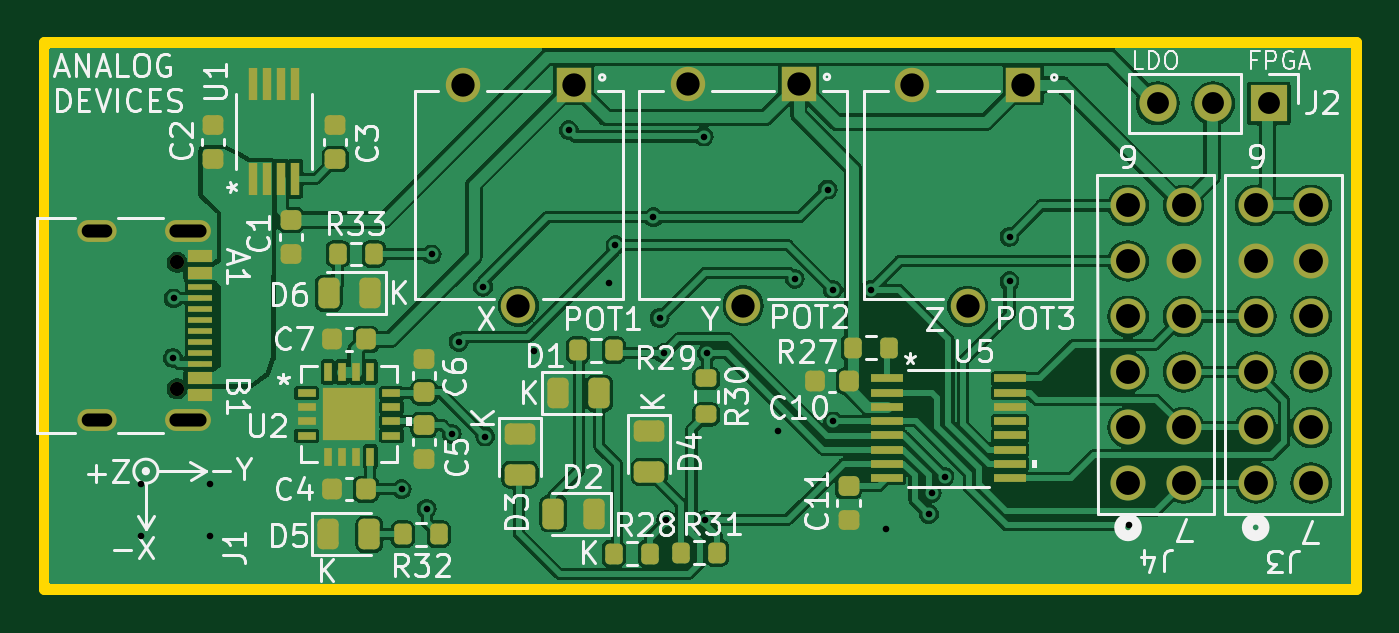
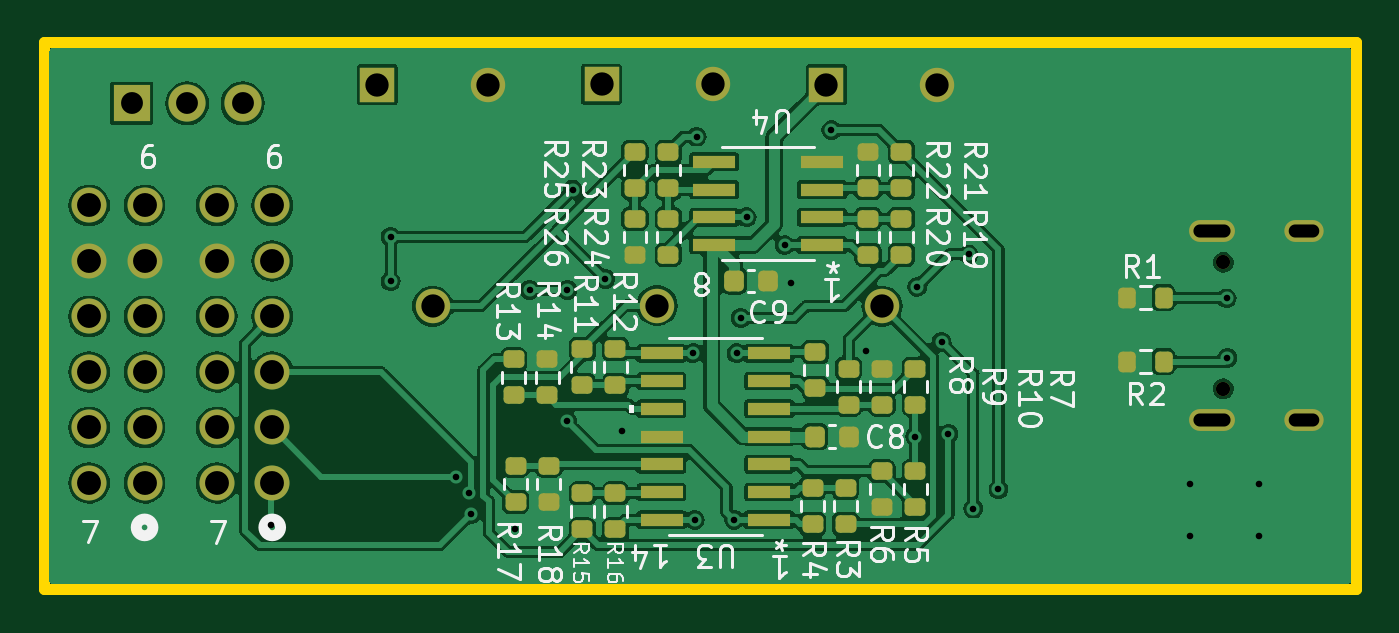
Circuit board: 11 layer files. Board 60.1 x 25.0 mm.
- bottom_copper: Accelerometru-B_Cu.gbr (170135 bytes)
- bottom_mask: Accelerometru-B_Mask.gbr (5741 bytes)
- paste: Accelerometru-B_Paste.gbr (4228 bytes)
- bottom_silk: Accelerometru-B_Silkscreen.gbr (55226 bytes)
- outline: Accelerometru-Edge_Cuts.gbr (712 bytes)
- top_copper: Accelerometru-F_Cu.gbr (166692 bytes)
- top_mask: Accelerometru-F_Mask.gbr (6908 bytes)
- paste: Accelerometru-F_Paste.gbr (5408 bytes)
- top_silk: Accelerometru-F_Silkscreen.gbr (67677 bytes)
- drill: Accelerometru-NPTH-drl.gbr (618 bytes)
- drill: Accelerometru-PTH-drl.gbr (3052 bytes)

=== bottom_copper: Accelerometru-B_Cu.gbr (170135 bytes, source omitted) ===
=== bottom_mask: Accelerometru-B_Mask.gbr ===
%TF.GenerationSoftware,KiCad,Pcbnew,7.0.6*%
%TF.CreationDate,2023-07-26T14:22:16+03:00*%
%TF.ProjectId,Accelerometru,41636365-6c65-4726-9f6d-657472752e6b,rev?*%
%TF.SameCoordinates,Original*%
%TF.FileFunction,Soldermask,Bot*%
%TF.FilePolarity,Negative*%
%FSLAX46Y46*%
G04 Gerber Fmt 4.6, Leading zero omitted, Abs format (unit mm)*
G04 Created by KiCad (PCBNEW 7.0.6) date 2023-07-26 14:22:16*
%MOMM*%
%LPD*%
G01*
G04 APERTURE LIST*
G04 Aperture macros list*
%AMRoundRect*
0 Rectangle with rounded corners*
0 $1 Rounding radius*
0 $2 $3 $4 $5 $6 $7 $8 $9 X,Y pos of 4 corners*
0 Add a 4 corners polygon primitive as box body*
4,1,4,$2,$3,$4,$5,$6,$7,$8,$9,$2,$3,0*
0 Add four circle primitives for the rounded corners*
1,1,$1+$1,$2,$3*
1,1,$1+$1,$4,$5*
1,1,$1+$1,$6,$7*
1,1,$1+$1,$8,$9*
0 Add four rect primitives between the rounded corners*
20,1,$1+$1,$2,$3,$4,$5,0*
20,1,$1+$1,$4,$5,$6,$7,0*
20,1,$1+$1,$6,$7,$8,$9,0*
20,1,$1+$1,$8,$9,$2,$3,0*%
G04 Aperture macros list end*
%ADD10C,0.650000*%
%ADD11O,1.800000X1.000000*%
%ADD12O,2.100000X1.000000*%
%ADD13R,1.574800X1.574800*%
%ADD14C,1.574800*%
%ADD15C,1.600200*%
%ADD16R,1.700000X1.700000*%
%ADD17O,1.700000X1.700000*%
%ADD18RoundRect,0.200000X0.275000X-0.200000X0.275000X0.200000X-0.275000X0.200000X-0.275000X-0.200000X0*%
%ADD19RoundRect,0.200000X-0.275000X0.200000X-0.275000X-0.200000X0.275000X-0.200000X0.275000X0.200000X0*%
%ADD20RoundRect,0.200000X0.200000X0.275000X-0.200000X0.275000X-0.200000X-0.275000X0.200000X-0.275000X0*%
%ADD21R,1.969999X0.558000*%
%ADD22RoundRect,0.225000X0.225000X0.250000X-0.225000X0.250000X-0.225000X-0.250000X0.225000X-0.250000X0*%
G04 APERTURE END LIST*
D10*
%TO.C,J1*%
X170304801Y-73564001D03*
X170304801Y-79343999D03*
D11*
X166624800Y-72133998D03*
X166624800Y-80774002D03*
D12*
X170804800Y-72133998D03*
X170804800Y-80774002D03*
%TD*%
D13*
%TO.C,POT1*%
X188468000Y-65430400D03*
D14*
X185928000Y-75565000D03*
X183388000Y-65430400D03*
%TD*%
D13*
%TO.C,POT2*%
X198755000Y-65405000D03*
D14*
X196215000Y-75539600D03*
X193675000Y-65405000D03*
%TD*%
D13*
%TO.C,POT3*%
X209029300Y-65430400D03*
D14*
X206489300Y-75565000D03*
X203949300Y-65430400D03*
%TD*%
D15*
%TO.C,J4*%
X213829900Y-83660600D03*
X213829900Y-81120600D03*
X213829900Y-78580600D03*
X213829900Y-76040600D03*
X213829900Y-73500600D03*
X213829900Y-70960600D03*
X216369900Y-83660600D03*
X216369900Y-81120600D03*
X216369900Y-78580600D03*
X216369900Y-76040600D03*
X216369900Y-73500600D03*
X216369900Y-70960600D03*
%TD*%
%TO.C,J3*%
X219671900Y-83660600D03*
X219671900Y-81120600D03*
X219671900Y-78580600D03*
X219671900Y-76040600D03*
X219671900Y-73500600D03*
X219671900Y-70960600D03*
X222211900Y-83660600D03*
X222211900Y-81120600D03*
X222211900Y-78580600D03*
X222211900Y-76040600D03*
X222211900Y-73500600D03*
X222211900Y-70960600D03*
%TD*%
D16*
%TO.C,J2*%
X220265000Y-66290000D03*
D17*
X217725000Y-66290000D03*
X215185000Y-66290000D03*
%TD*%
D18*
%TO.C,R8*%
X188976000Y-79311000D03*
X188976000Y-77661000D03*
%TD*%
D19*
%TO.C,R24*%
X195707000Y-71565000D03*
X195707000Y-73215000D03*
%TD*%
%TO.C,R25*%
X197231000Y-70167000D03*
X197231000Y-68517000D03*
%TD*%
D18*
%TO.C,R18*%
X201168000Y-84518000D03*
X201168000Y-82868000D03*
%TD*%
D19*
%TO.C,R11*%
X199644000Y-77534000D03*
X199644000Y-79184000D03*
%TD*%
%TO.C,R5*%
X184404000Y-83122000D03*
X184404000Y-84772000D03*
%TD*%
D20*
%TO.C,R1*%
X174688000Y-75184000D03*
X173038000Y-75184000D03*
%TD*%
D18*
%TO.C,R6*%
X185928000Y-84772000D03*
X185928000Y-83122000D03*
%TD*%
D20*
%TO.C,R2*%
X174688000Y-78105000D03*
X173038000Y-78105000D03*
%TD*%
D19*
%TO.C,R9*%
X187452000Y-78423000D03*
X187452000Y-80073000D03*
%TD*%
D21*
%TO.C,U3*%
X191084200Y-85344000D03*
X191084200Y-84074000D03*
X191084200Y-82804000D03*
X191084200Y-81534000D03*
X191084200Y-80264000D03*
X191084200Y-78994000D03*
X191084200Y-77724000D03*
X196011800Y-77724000D03*
X196011800Y-78994000D03*
X196011800Y-80264000D03*
X196011800Y-81534000D03*
X196011800Y-82804000D03*
X196011800Y-84074000D03*
X196011800Y-85344000D03*
%TD*%
D18*
%TO.C,R7*%
X184404000Y-80073000D03*
X184404000Y-78423000D03*
%TD*%
D19*
%TO.C,R16*%
X198120000Y-84138000D03*
X198120000Y-85788000D03*
%TD*%
%TO.C,R23*%
X195707000Y-70167000D03*
X195707000Y-68517000D03*
%TD*%
%TO.C,R22*%
X186563000Y-68517000D03*
X186563000Y-70167000D03*
%TD*%
%TO.C,R13*%
X202780000Y-78005000D03*
X202780000Y-79655000D03*
%TD*%
D18*
%TO.C,R15*%
X199644000Y-85788000D03*
X199644000Y-84138000D03*
%TD*%
D21*
%TO.C,U4*%
X188671200Y-72771000D03*
X188671200Y-71501000D03*
X188671200Y-70231000D03*
X188671200Y-68961000D03*
X193598800Y-68961000D03*
X193598800Y-70231000D03*
X193598800Y-71501000D03*
X193598800Y-72771000D03*
%TD*%
D19*
%TO.C,R21*%
X185039000Y-68517000D03*
X185039000Y-70167000D03*
%TD*%
%TO.C,R14*%
X201240000Y-78005000D03*
X201240000Y-79655000D03*
%TD*%
%TO.C,R4*%
X189103000Y-85534000D03*
X189103000Y-83884000D03*
%TD*%
D18*
%TO.C,R17*%
X202692000Y-82868000D03*
X202692000Y-84518000D03*
%TD*%
%TO.C,R12*%
X198120000Y-79184000D03*
X198120000Y-77534000D03*
%TD*%
D22*
%TO.C,C8*%
X188989000Y-81534000D03*
X187439000Y-81534000D03*
%TD*%
%TO.C,C9*%
X192685000Y-74410000D03*
X191135000Y-74410000D03*
%TD*%
D18*
%TO.C,R26*%
X197231000Y-73215000D03*
X197231000Y-71565000D03*
%TD*%
D19*
%TO.C,R10*%
X185928000Y-78423000D03*
X185928000Y-80073000D03*
%TD*%
D18*
%TO.C,R19*%
X185039000Y-73215000D03*
X185039000Y-71565000D03*
%TD*%
D19*
%TO.C,R20*%
X186563000Y-71565000D03*
X186563000Y-73215000D03*
%TD*%
D18*
%TO.C,R3*%
X187579000Y-85534000D03*
X187579000Y-83884000D03*
%TD*%
M02*

=== paste: Accelerometru-B_Paste.gbr ===
%TF.GenerationSoftware,KiCad,Pcbnew,7.0.6*%
%TF.CreationDate,2023-07-26T14:22:16+03:00*%
%TF.ProjectId,Accelerometru,41636365-6c65-4726-9f6d-657472752e6b,rev?*%
%TF.SameCoordinates,Original*%
%TF.FileFunction,Paste,Bot*%
%TF.FilePolarity,Positive*%
%FSLAX46Y46*%
G04 Gerber Fmt 4.6, Leading zero omitted, Abs format (unit mm)*
G04 Created by KiCad (PCBNEW 7.0.6) date 2023-07-26 14:22:16*
%MOMM*%
%LPD*%
G01*
G04 APERTURE LIST*
G04 Aperture macros list*
%AMRoundRect*
0 Rectangle with rounded corners*
0 $1 Rounding radius*
0 $2 $3 $4 $5 $6 $7 $8 $9 X,Y pos of 4 corners*
0 Add a 4 corners polygon primitive as box body*
4,1,4,$2,$3,$4,$5,$6,$7,$8,$9,$2,$3,0*
0 Add four circle primitives for the rounded corners*
1,1,$1+$1,$2,$3*
1,1,$1+$1,$4,$5*
1,1,$1+$1,$6,$7*
1,1,$1+$1,$8,$9*
0 Add four rect primitives between the rounded corners*
20,1,$1+$1,$2,$3,$4,$5,0*
20,1,$1+$1,$4,$5,$6,$7,0*
20,1,$1+$1,$6,$7,$8,$9,0*
20,1,$1+$1,$8,$9,$2,$3,0*%
G04 Aperture macros list end*
%ADD10RoundRect,0.200000X0.275000X-0.200000X0.275000X0.200000X-0.275000X0.200000X-0.275000X-0.200000X0*%
%ADD11RoundRect,0.200000X-0.275000X0.200000X-0.275000X-0.200000X0.275000X-0.200000X0.275000X0.200000X0*%
%ADD12RoundRect,0.200000X0.200000X0.275000X-0.200000X0.275000X-0.200000X-0.275000X0.200000X-0.275000X0*%
%ADD13R,1.969999X0.558000*%
%ADD14RoundRect,0.225000X0.225000X0.250000X-0.225000X0.250000X-0.225000X-0.250000X0.225000X-0.250000X0*%
G04 APERTURE END LIST*
D10*
%TO.C,R8*%
X188976000Y-79311000D03*
X188976000Y-77661000D03*
%TD*%
D11*
%TO.C,R24*%
X195707000Y-71565000D03*
X195707000Y-73215000D03*
%TD*%
%TO.C,R25*%
X197231000Y-70167000D03*
X197231000Y-68517000D03*
%TD*%
D10*
%TO.C,R18*%
X201168000Y-84518000D03*
X201168000Y-82868000D03*
%TD*%
D11*
%TO.C,R11*%
X199644000Y-77534000D03*
X199644000Y-79184000D03*
%TD*%
%TO.C,R5*%
X184404000Y-83122000D03*
X184404000Y-84772000D03*
%TD*%
D12*
%TO.C,R1*%
X174688000Y-75184000D03*
X173038000Y-75184000D03*
%TD*%
D10*
%TO.C,R6*%
X185928000Y-84772000D03*
X185928000Y-83122000D03*
%TD*%
D12*
%TO.C,R2*%
X174688000Y-78105000D03*
X173038000Y-78105000D03*
%TD*%
D11*
%TO.C,R9*%
X187452000Y-78423000D03*
X187452000Y-80073000D03*
%TD*%
D13*
%TO.C,U3*%
X191084200Y-85344000D03*
X191084200Y-84074000D03*
X191084200Y-82804000D03*
X191084200Y-81534000D03*
X191084200Y-80264000D03*
X191084200Y-78994000D03*
X191084200Y-77724000D03*
X196011800Y-77724000D03*
X196011800Y-78994000D03*
X196011800Y-80264000D03*
X196011800Y-81534000D03*
X196011800Y-82804000D03*
X196011800Y-84074000D03*
X196011800Y-85344000D03*
%TD*%
D10*
%TO.C,R7*%
X184404000Y-80073000D03*
X184404000Y-78423000D03*
%TD*%
D11*
%TO.C,R16*%
X198120000Y-84138000D03*
X198120000Y-85788000D03*
%TD*%
%TO.C,R23*%
X195707000Y-70167000D03*
X195707000Y-68517000D03*
%TD*%
%TO.C,R22*%
X186563000Y-68517000D03*
X186563000Y-70167000D03*
%TD*%
%TO.C,R13*%
X202780000Y-78005000D03*
X202780000Y-79655000D03*
%TD*%
D10*
%TO.C,R15*%
X199644000Y-85788000D03*
X199644000Y-84138000D03*
%TD*%
D13*
%TO.C,U4*%
X188671200Y-72771000D03*
X188671200Y-71501000D03*
X188671200Y-70231000D03*
X188671200Y-68961000D03*
X193598800Y-68961000D03*
X193598800Y-70231000D03*
X193598800Y-71501000D03*
X193598800Y-72771000D03*
%TD*%
D11*
%TO.C,R21*%
X185039000Y-68517000D03*
X185039000Y-70167000D03*
%TD*%
%TO.C,R14*%
X201240000Y-78005000D03*
X201240000Y-79655000D03*
%TD*%
%TO.C,R4*%
X189103000Y-85534000D03*
X189103000Y-83884000D03*
%TD*%
D10*
%TO.C,R17*%
X202692000Y-82868000D03*
X202692000Y-84518000D03*
%TD*%
%TO.C,R12*%
X198120000Y-79184000D03*
X198120000Y-77534000D03*
%TD*%
D14*
%TO.C,C8*%
X188989000Y-81534000D03*
X187439000Y-81534000D03*
%TD*%
%TO.C,C9*%
X192685000Y-74410000D03*
X191135000Y-74410000D03*
%TD*%
D10*
%TO.C,R26*%
X197231000Y-73215000D03*
X197231000Y-71565000D03*
%TD*%
D11*
%TO.C,R10*%
X185928000Y-78423000D03*
X185928000Y-80073000D03*
%TD*%
D10*
%TO.C,R19*%
X185039000Y-73215000D03*
X185039000Y-71565000D03*
%TD*%
D11*
%TO.C,R20*%
X186563000Y-71565000D03*
X186563000Y-73215000D03*
%TD*%
D10*
%TO.C,R3*%
X187579000Y-85534000D03*
X187579000Y-83884000D03*
%TD*%
M02*

=== bottom_silk: Accelerometru-B_Silkscreen.gbr (55226 bytes, source omitted) ===
=== outline: Accelerometru-Edge_Cuts.gbr ===
%TF.GenerationSoftware,KiCad,Pcbnew,7.0.6*%
%TF.CreationDate,2023-07-26T14:22:16+03:00*%
%TF.ProjectId,Accelerometru,41636365-6c65-4726-9f6d-657472752e6b,rev?*%
%TF.SameCoordinates,Original*%
%TF.FileFunction,Profile,NP*%
%FSLAX46Y46*%
G04 Gerber Fmt 4.6, Leading zero omitted, Abs format (unit mm)*
G04 Created by KiCad (PCBNEW 7.0.6) date 2023-07-26 14:22:16*
%MOMM*%
%LPD*%
G01*
G04 APERTURE LIST*
%TA.AperFunction,Profile*%
%ADD10C,0.500000*%
%TD*%
G04 APERTURE END LIST*
D10*
X164211000Y-88519000D02*
X164211000Y-63500000D01*
X224282000Y-63500000D02*
X224282000Y-88519000D01*
X224282000Y-88519000D02*
X164211000Y-88519000D01*
X164211000Y-63500000D02*
X224282000Y-63500000D01*
M02*

=== top_copper: Accelerometru-F_Cu.gbr (166692 bytes, source omitted) ===
=== top_mask: Accelerometru-F_Mask.gbr (6908 bytes, source omitted) ===
=== paste: Accelerometru-F_Paste.gbr ===
%TF.GenerationSoftware,KiCad,Pcbnew,7.0.6*%
%TF.CreationDate,2023-07-26T14:22:16+03:00*%
%TF.ProjectId,Accelerometru,41636365-6c65-4726-9f6d-657472752e6b,rev?*%
%TF.SameCoordinates,Original*%
%TF.FileFunction,Paste,Top*%
%TF.FilePolarity,Positive*%
%FSLAX46Y46*%
G04 Gerber Fmt 4.6, Leading zero omitted, Abs format (unit mm)*
G04 Created by KiCad (PCBNEW 7.0.6) date 2023-07-26 14:22:16*
%MOMM*%
%LPD*%
G01*
G04 APERTURE LIST*
G04 Aperture macros list*
%AMRoundRect*
0 Rectangle with rounded corners*
0 $1 Rounding radius*
0 $2 $3 $4 $5 $6 $7 $8 $9 X,Y pos of 4 corners*
0 Add a 4 corners polygon primitive as box body*
4,1,4,$2,$3,$4,$5,$6,$7,$8,$9,$2,$3,0*
0 Add four circle primitives for the rounded corners*
1,1,$1+$1,$2,$3*
1,1,$1+$1,$4,$5*
1,1,$1+$1,$6,$7*
1,1,$1+$1,$8,$9*
0 Add four rect primitives between the rounded corners*
20,1,$1+$1,$2,$3,$4,$5,0*
20,1,$1+$1,$4,$5,$6,$7,0*
20,1,$1+$1,$6,$7,$8,$9,0*
20,1,$1+$1,$8,$9,$2,$3,0*%
G04 Aperture macros list end*
%ADD10R,0.858799X0.350000*%
%ADD11R,0.350000X0.858799*%
%ADD12R,2.438400X2.438400*%
%ADD13R,1.150000X0.600000*%
%ADD14R,1.143000X0.300000*%
%ADD15RoundRect,0.200000X-0.275000X0.200000X-0.275000X-0.200000X0.275000X-0.200000X0.275000X0.200000X0*%
%ADD16RoundRect,0.243750X-0.243750X-0.456250X0.243750X-0.456250X0.243750X0.456250X-0.243750X0.456250X0*%
%ADD17RoundRect,0.200000X-0.200000X-0.275000X0.200000X-0.275000X0.200000X0.275000X-0.200000X0.275000X0*%
%ADD18RoundRect,0.225000X-0.250000X0.225000X-0.250000X-0.225000X0.250000X-0.225000X0.250000X0.225000X0*%
%ADD19RoundRect,0.243750X-0.456250X0.243750X-0.456250X-0.243750X0.456250X-0.243750X0.456250X0.243750X0*%
%ADD20RoundRect,0.225000X0.225000X0.250000X-0.225000X0.250000X-0.225000X-0.250000X0.225000X-0.250000X0*%
%ADD21RoundRect,0.200000X0.200000X0.275000X-0.200000X0.275000X-0.200000X-0.275000X0.200000X-0.275000X0*%
%ADD22RoundRect,0.225000X0.250000X-0.225000X0.250000X0.225000X-0.250000X0.225000X-0.250000X-0.225000X0*%
%ADD23R,0.431000X1.512799*%
%ADD24RoundRect,0.243750X0.243750X0.456250X-0.243750X0.456250X-0.243750X-0.456250X0.243750X-0.456250X0*%
%ADD25R,1.461999X0.354800*%
G04 APERTURE END LIST*
D10*
%TO.C,U2*%
X176240300Y-79543001D03*
X176240300Y-80192999D03*
X176240300Y-80843001D03*
X176240300Y-81492999D03*
D11*
X177206001Y-82458700D03*
X177855999Y-82458700D03*
X178506001Y-82458700D03*
X179155999Y-82458700D03*
D10*
X180121700Y-81492999D03*
X180121700Y-80843001D03*
X180121700Y-80192999D03*
X180121700Y-79543001D03*
D11*
X179155999Y-78577300D03*
X178506001Y-78577300D03*
X177855999Y-78577300D03*
X177206001Y-78577300D03*
D12*
X178181000Y-80518000D03*
%TD*%
D13*
%TO.C,J1*%
X171379800Y-73254000D03*
X171379800Y-74053999D03*
D14*
X171379800Y-75204000D03*
X171379800Y-76204000D03*
X171379800Y-76704000D03*
X171379800Y-77704000D03*
D13*
X171379800Y-79654000D03*
X171379800Y-78854001D03*
D14*
X171379800Y-78203999D03*
X171379800Y-77204001D03*
X171379800Y-75703999D03*
X171379800Y-74704001D03*
%TD*%
D15*
%TO.C,R30*%
X194520000Y-78875000D03*
X194520000Y-80525000D03*
%TD*%
D16*
%TO.C,D5*%
X177232500Y-86010000D03*
X179107500Y-86010000D03*
%TD*%
D17*
%TO.C,R27*%
X201232000Y-77470000D03*
X202882000Y-77470000D03*
%TD*%
D18*
%TO.C,C5*%
X181610000Y-81013000D03*
X181610000Y-82563000D03*
%TD*%
D19*
%TO.C,D3*%
X186000000Y-81412500D03*
X186000000Y-83287500D03*
%TD*%
D20*
%TO.C,C7*%
X178956000Y-77089000D03*
X177406000Y-77089000D03*
%TD*%
D18*
%TO.C,C1*%
X175514000Y-71615000D03*
X175514000Y-73165000D03*
%TD*%
D21*
%TO.C,R32*%
X182285000Y-86000000D03*
X180635000Y-86000000D03*
%TD*%
D22*
%TO.C,C2*%
X171958000Y-68847000D03*
X171958000Y-67297000D03*
%TD*%
%TO.C,C3*%
X177546000Y-68847000D03*
X177546000Y-67297000D03*
%TD*%
D23*
%TO.C,U1*%
X173777001Y-69735700D03*
X174426999Y-69735700D03*
X175077001Y-69735700D03*
X175726999Y-69735700D03*
X175726999Y-65392300D03*
X175077001Y-65392300D03*
X174426999Y-65392300D03*
X173777001Y-65392300D03*
%TD*%
D20*
%TO.C,C4*%
X178956000Y-83947000D03*
X177406000Y-83947000D03*
%TD*%
D22*
%TO.C,C6*%
X181610000Y-79515000D03*
X181610000Y-77965000D03*
%TD*%
D19*
%TO.C,D4*%
X191920000Y-81282500D03*
X191920000Y-83157500D03*
%TD*%
D20*
%TO.C,C10*%
X201054000Y-78994000D03*
X199504000Y-78994000D03*
%TD*%
D24*
%TO.C,D6*%
X179118500Y-74980000D03*
X177243500Y-74980000D03*
%TD*%
D21*
%TO.C,R29*%
X188645000Y-77580000D03*
X190295000Y-77580000D03*
%TD*%
D25*
%TO.C,U5*%
X202793600Y-78878001D03*
X202793600Y-79527999D03*
X202793600Y-80178001D03*
X202793600Y-80827999D03*
X202793600Y-81477998D03*
X202793600Y-82127999D03*
X202793600Y-82777998D03*
X202793600Y-83427999D03*
X208432400Y-83427999D03*
X208432400Y-82778001D03*
X208432400Y-82127999D03*
X208432400Y-81478001D03*
X208432400Y-80828002D03*
X208432400Y-80178001D03*
X208432400Y-79528002D03*
X208432400Y-78878001D03*
%TD*%
D21*
%TO.C,R28*%
X190295000Y-86890000D03*
X191945000Y-86890000D03*
%TD*%
D16*
%TO.C,D1*%
X187762500Y-79560000D03*
X189637500Y-79560000D03*
%TD*%
D18*
%TO.C,C11*%
X201041000Y-83807000D03*
X201041000Y-85357000D03*
%TD*%
D21*
%TO.C,R31*%
X195015000Y-86860000D03*
X193365000Y-86860000D03*
%TD*%
D24*
%TO.C,D2*%
X187532500Y-85060000D03*
X189407500Y-85060000D03*
%TD*%
D21*
%TO.C,R33*%
X179315000Y-73180000D03*
X177665000Y-73180000D03*
%TD*%
M02*

=== top_silk: Accelerometru-F_Silkscreen.gbr (67677 bytes, source omitted) ===
=== drill: Accelerometru-NPTH-drl.gbr ===
%TF.GenerationSoftware,KiCad,Pcbnew,7.0.6*%
%TF.CreationDate,2023-07-26T14:23:12+03:00*%
%TF.ProjectId,Accelerometru,41636365-6c65-4726-9f6d-657472752e6b,rev?*%
%TF.SameCoordinates,Original*%
%TF.FileFunction,NonPlated,1,2,NPTH,Drill*%
%TF.FilePolarity,Positive*%
%FSLAX46Y46*%
G04 Gerber Fmt 4.6, Leading zero omitted, Abs format (unit mm)*
G04 Created by KiCad (PCBNEW 7.0.6) date 2023-07-26 14:23:12*
%MOMM*%
%LPD*%
G01*
G04 APERTURE LIST*
%TA.AperFunction,ComponentDrill*%
%ADD10C,0.650000*%
%TD*%
G04 APERTURE END LIST*
D10*
%TO.C,J1*%
X170304801Y-73564001D03*
X170304801Y-79343999D03*
M02*

=== drill: Accelerometru-PTH-drl.gbr ===
%TF.GenerationSoftware,KiCad,Pcbnew,7.0.6*%
%TF.CreationDate,2023-07-26T14:23:12+03:00*%
%TF.ProjectId,Accelerometru,41636365-6c65-4726-9f6d-657472752e6b,rev?*%
%TF.SameCoordinates,Original*%
%TF.FileFunction,Plated,1,2,PTH,Mixed*%
%TF.FilePolarity,Positive*%
%FSLAX46Y46*%
G04 Gerber Fmt 4.6, Leading zero omitted, Abs format (unit mm)*
G04 Created by KiCad (PCBNEW 7.0.6) date 2023-07-26 14:23:12*
%MOMM*%
%LPD*%
G01*
G04 APERTURE LIST*
%TA.AperFunction,ViaDrill*%
%ADD10C,0.300000*%
%TD*%
G04 aperture for slot hole*
%TA.AperFunction,ComponentDrill*%
%ADD11O,1.400000X0.600000*%
%TD*%
G04 aperture for slot hole*
%TA.AperFunction,ComponentDrill*%
%ADD12O,1.700000X0.600000*%
%TD*%
%TA.AperFunction,ComponentDrill*%
%ADD13C,1.000000*%
%TD*%
%TA.AperFunction,ComponentDrill*%
%ADD14C,1.066800*%
%TD*%
%TA.AperFunction,ComponentDrill*%
%ADD15C,1.092200*%
%TD*%
G04 APERTURE END LIST*
D10*
X168656000Y-83693000D03*
X168656000Y-86106000D03*
X170120000Y-77940000D03*
X170150000Y-75210000D03*
X171831000Y-83693000D03*
X171831000Y-86106000D03*
X180594000Y-83947000D03*
X181740000Y-84830000D03*
X181960000Y-73200000D03*
X182880000Y-81407000D03*
X183200000Y-77200000D03*
X184310000Y-74680000D03*
X184404000Y-81534000D03*
X186632750Y-77612750D03*
X188240000Y-67510000D03*
X190090000Y-74490000D03*
X190373000Y-72771000D03*
X192110000Y-71501000D03*
X192390000Y-76110000D03*
X192576000Y-77724000D03*
X192690000Y-85344000D03*
X194410000Y-67810000D03*
X194490000Y-85344000D03*
X194560000Y-77724000D03*
X197820000Y-81300000D03*
X198580000Y-74310000D03*
X200080000Y-70230000D03*
X200320000Y-74826500D03*
X200330000Y-80840000D03*
X202050000Y-74826500D03*
X202730000Y-85780000D03*
X204720000Y-85080000D03*
X204840000Y-84110000D03*
X205431297Y-83366703D03*
X208407000Y-72390000D03*
X208407000Y-74422000D03*
X213868000Y-85598000D03*
D11*
%TO.C,J1*%
X166624800Y-72133998D03*
X166624800Y-80774002D03*
D12*
X170804800Y-72133998D03*
X170804800Y-80774002D03*
D13*
%TO.C,J2*%
X215185000Y-66290000D03*
X217725000Y-66290000D03*
X220265000Y-66290000D03*
D14*
%TO.C,POT1*%
X183388000Y-65430400D03*
X185928000Y-75565000D03*
X188468000Y-65430400D03*
%TO.C,POT2*%
X193675000Y-65405000D03*
X196215000Y-75539600D03*
X198755000Y-65405000D03*
%TO.C,POT3*%
X203949300Y-65430400D03*
X206489300Y-75565000D03*
X209029300Y-65430400D03*
D15*
%TO.C,J4*%
X213829900Y-70960600D03*
X213829900Y-73500600D03*
X213829900Y-76040600D03*
X213829900Y-78580600D03*
X213829900Y-81120600D03*
X213829900Y-83660600D03*
X216369900Y-70960600D03*
X216369900Y-73500600D03*
X216369900Y-76040600D03*
X216369900Y-78580600D03*
X216369900Y-81120600D03*
X216369900Y-83660600D03*
%TO.C,J3*%
X219671900Y-70960600D03*
X219671900Y-73500600D03*
X219671900Y-76040600D03*
X219671900Y-78580600D03*
X219671900Y-81120600D03*
X219671900Y-83660600D03*
X222211900Y-70960600D03*
X222211900Y-73500600D03*
X222211900Y-76040600D03*
X222211900Y-78580600D03*
X222211900Y-81120600D03*
X222211900Y-83660600D03*
M02*

